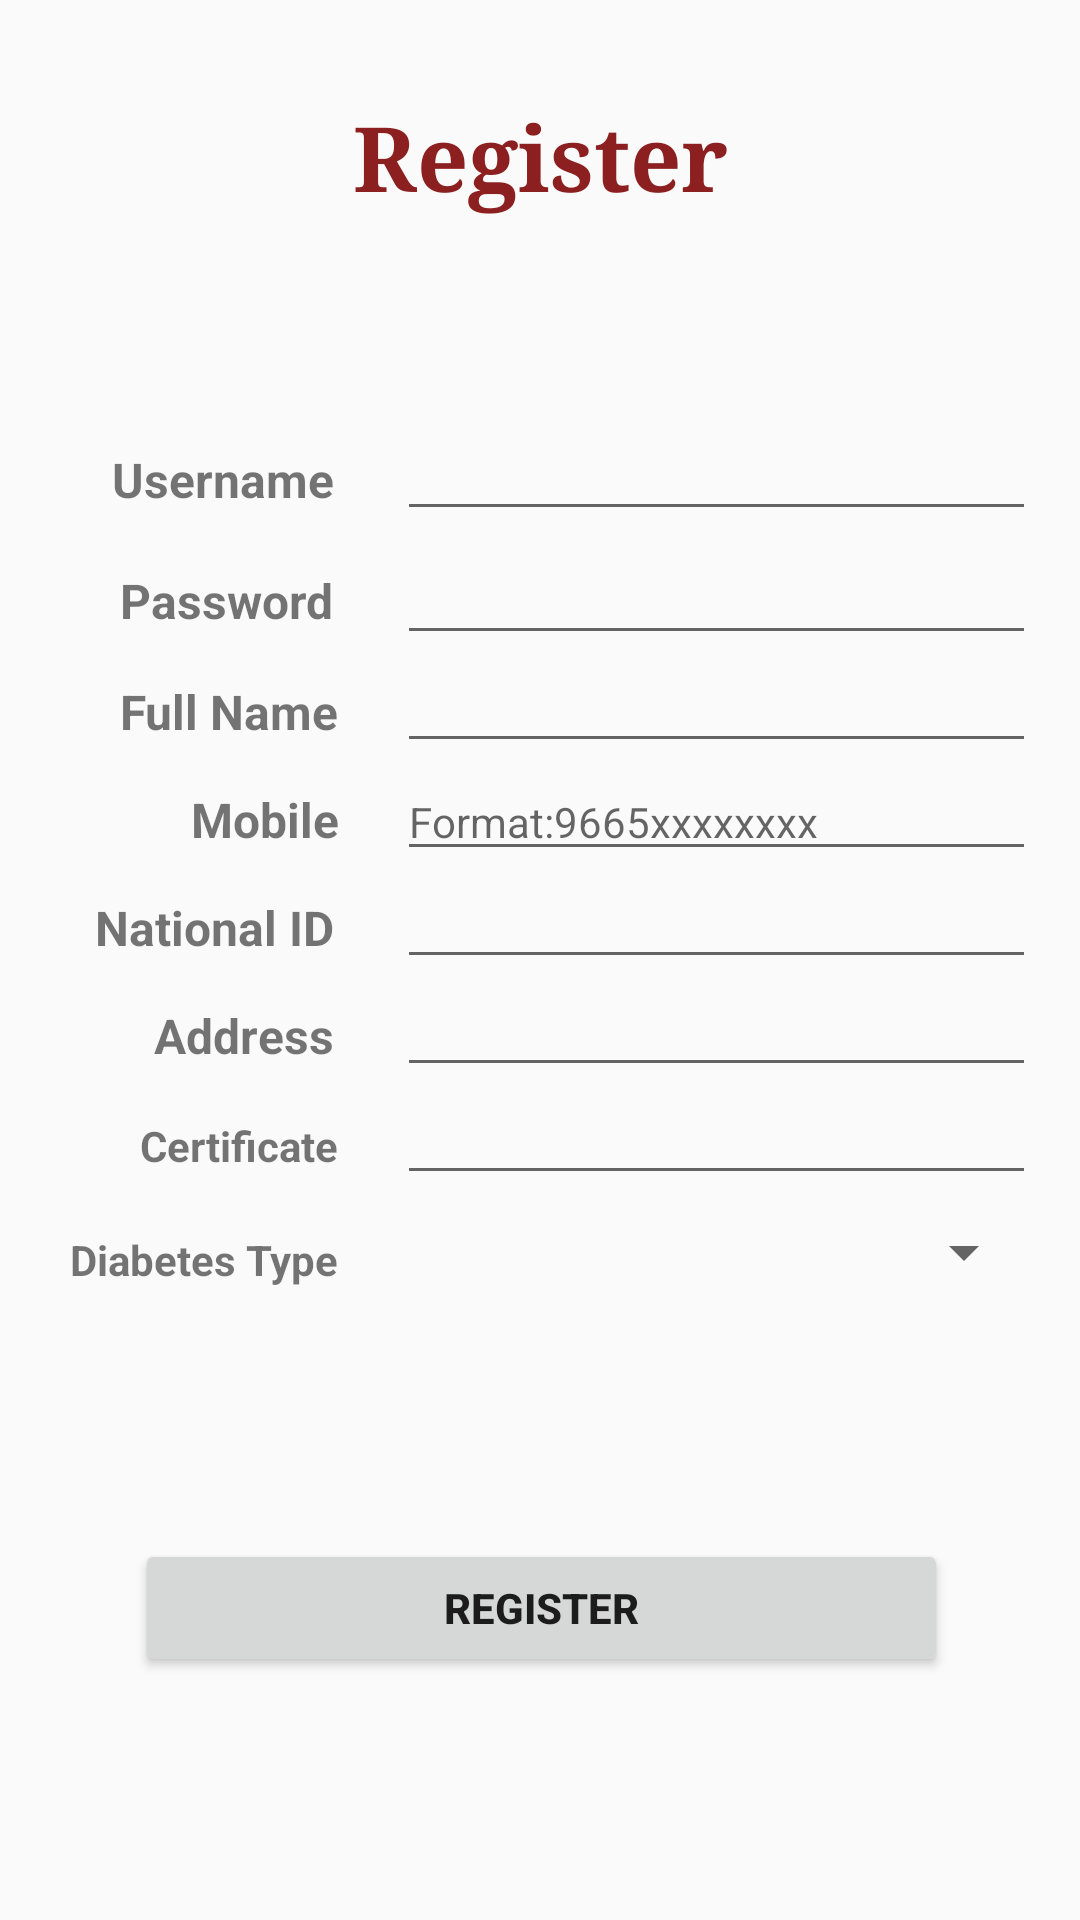

Write the Android layout XML for this screen, with the resource values it uses.
<!-- AndroidManifest.xml: application theme AppTheme -->
<!-- res/layout/activity_register.xml -->
<?xml version="1.0" encoding="utf-8"?>
<android.support.constraint.ConstraintLayout xmlns:android="http://schemas.android.com/apk/res/android"
    xmlns:app="http://schemas.android.com/apk/res-auto"
    xmlns:tools="http://schemas.android.com/tools"
    android:layout_width="match_parent"
    android:layout_height="match_parent"
    tools:context="uni.fisal.king.dttbgci.RegisterActivity">


    <RelativeLayout
        android:id="@+id/RelativeLayout01"
        android:layout_width="match_parent"
        android:layout_height="380dp"
        android:layout_marginBottom="10dp"
        android:layout_marginTop="29dp"
        app:layout_constraintBottom_toTopOf="@+id/button"
        app:layout_constraintEnd_toEndOf="parent"
        app:layout_constraintHorizontal_bias="0.0"
        app:layout_constraintStart_toStartOf="parent"
        app:layout_constraintTop_toTopOf="parent"
        app:layout_constraintVertical_bias="1.0">

        <TextView
            android:id="@+id/textView1"
            android:layout_width="wrap_content"
            android:layout_height="wrap_content"
            android:layout_alignBaseline="@+id/date"
            android:layout_alignBottom="@+id/date"
            android:layout_toLeftOf="@+id/date"
            android:layout_toStartOf="@+id/date"
            android:text="Username"
            android:textSize="16sp"
            android:textStyle="bold" />

        <TextView
            android:id="@+id/textView2"
            android:layout_width="wrap_content"
            android:layout_height="wrap_content"
            android:layout_alignBaseline="@+id/title"
            android:layout_alignBottom="@+id/title"
            android:layout_alignParentLeft="true"
            android:layout_alignParentStart="true"
            android:layout_marginLeft="40dp"
            android:layout_marginStart="40dp"
            android:text="Password"
            android:textSize="16sp"
            android:textStyle="bold" />

        <TextView
            android:id="@+id/textView3"
            android:layout_width="wrap_content"
            android:layout_height="wrap_content"
            android:layout_alignBaseline="@+id/content"
            android:layout_alignBottom="@+id/content"
            android:layout_alignLeft="@+id/textView2"
            android:layout_alignStart="@+id/textView2"
            android:text="Full Name"
            android:textSize="16sp"
            android:textStyle="bold" />

        <TextView
            android:id="@+id/textView5"
            android:layout_width="wrap_content"
            android:layout_height="wrap_content"
            android:layout_alignBaseline="@+id/id_register"
            android:layout_alignBottom="@+id/id_register"
            android:layout_alignEnd="@+id/textView2"
            android:layout_alignRight="@+id/textView2"
            android:text="National ID"
            android:textSize="16sp"
            android:textStyle="bold" />

        <TextView
            android:id="@+id/textView6"
            android:layout_width="wrap_content"
            android:layout_height="wrap_content"
            android:layout_alignBaseline="@+id/mobile_register"
            android:layout_alignBottom="@+id/mobile_register"
            android:layout_alignEnd="@+id/textView3"
            android:layout_alignRight="@+id/textView3"
            android:text="Mobile"
            android:textSize="16sp"
            android:textStyle="bold" />

        <TextView
            android:id="@+id/textView7"
            android:layout_width="wrap_content"
            android:layout_height="wrap_content"
            android:layout_alignBaseline="@+id/address_register"
            android:layout_alignBottom="@+id/address_register"
            android:layout_alignEnd="@+id/textView5"
            android:layout_alignRight="@+id/textView5"
            android:text="Address"
            android:textSize="16sp"
            android:textStyle="bold" />


        <EditText
            android:id="@+id/date"
            android:layout_width="213dp"
            android:layout_height="wrap_content"
            android:layout_alignParentTop="true"
            android:layout_marginLeft="21dp"
            android:layout_marginStart="21dp"
            android:layout_marginTop="18dp"
            android:layout_toEndOf="@+id/textView2"
            android:layout_toRightOf="@+id/textView2"
            android:ems="10"
            android:inputType="textPersonName"
            android:textSize="14sp" />

        <EditText
            android:id="@+id/title"
            android:layout_width="213dp"
            android:layout_height="wrap_content"

            android:layout_alignLeft="@+id/date"
            android:layout_alignStart="@+id/date"
            android:layout_below="@+id/date"
            android:ems="10"
            android:inputType="textPassword" />

        <EditText
            android:id="@+id/content"
            android:layout_width="213dp"
            android:layout_height="wrap_content"
            android:layout_alignLeft="@+id/title"
            android:layout_alignStart="@+id/title"
            android:layout_below="@+id/title"
            android:ems="10"
            android:inputType="textPersonName"
            android:textSize="14sp" />

        <EditText
            android:id="@+id/mobile_register"
            android:layout_width="213dp"
            android:layout_height="wrap_content"
            android:layout_alignLeft="@+id/title"
            android:layout_alignStart="@+id/title"
            android:layout_below="@+id/content"
            android:ems="10"
            android:hint="Format:9665xxxxxxxx"
            android:inputType="number"
            android:textSize="14sp" />

        <EditText
            android:id="@+id/id_register"
            android:layout_width="213dp"
            android:layout_height="wrap_content"
            android:layout_alignLeft="@+id/mobile_register"
            android:layout_alignStart="@+id/mobile_register"
            android:layout_below="@+id/mobile_register"
            android:ems="10"
            android:inputType="number"
            android:textSize="14sp" />


        <EditText
            android:id="@+id/address_register"
            android:layout_width="213dp"
            android:layout_height="wrap_content"
            android:layout_alignEnd="@+id/mobile_register"
            android:layout_alignRight="@+id/mobile_register"
            android:layout_below="@+id/id_register"
            android:ems="10"
            android:inputType="textPersonName"
            android:textSize="14sp" />

        <TextView
            android:id="@+id/textView4"
            android:layout_width="wrap_content"
            android:layout_height="wrap_content"
            android:layout_alignBaseline="@+id/certif_register"
            android:layout_alignBottom="@+id/certif_register"
            android:layout_alignEnd="@+id/textView6"
            android:layout_alignRight="@+id/textView6"
            android:text="Certificate"
            android:textStyle="bold" />

        <EditText
            android:id="@+id/certif_register"
            android:layout_width="213dp"
            android:layout_height="wrap_content"
            android:layout_alignLeft="@+id/id_register"
            android:layout_alignStart="@+id/id_register"
            android:layout_below="@+id/address_register"
            android:ems="10"
            android:inputType="textPersonName"
            android:textSize="14sp" />

        <TextView
            android:id="@+id/textView8"
            android:layout_width="wrap_content"
            android:layout_height="wrap_content"
            android:layout_alignEnd="@+id/textView4"
            android:layout_alignRight="@+id/textView4"
            android:layout_below="@+id/certif_register"
            android:layout_marginTop="12dp"
            android:text="Diabetes Type"
            android:textStyle="bold" />

        <Spinner
            android:id="@+id/spinner"
            android:layout_width="213dp"
            android:layout_height="wrap_content"
            android:layout_alignBottom="@+id/textView8"
            android:layout_alignLeft="@+id/certif_register"
            android:layout_alignStart="@+id/certif_register" />


    </RelativeLayout>

    <Button
        android:id="@+id/button"
        android:layout_width="271dp"
        android:layout_height="46dp"
        android:layout_alignParentBottom="true"
        android:layout_centerHorizontal="true"
        android:layout_marginBottom="8dp"
        android:layout_marginTop="440dp"
        android:onClick="register"
        android:text="Register"
        android:textStyle="bold"
        app:layout_constraintBottom_toBottomOf="parent"
        app:layout_constraintEnd_toEndOf="parent"
        app:layout_constraintHorizontal_bias="0.504"
        app:layout_constraintStart_toStartOf="parent"
        app:layout_constraintTop_toTopOf="parent" />

    <TextView
        android:id="@+id/textView15"
        android:layout_width="wrap_content"
        android:layout_height="wrap_content"
        android:layout_alignParentTop="true"
        android:layout_centerHorizontal="true"
        android:layout_marginEnd="8dp"
        android:layout_marginStart="8dp"
        android:layout_marginTop="32dp"
        android:fontFamily="serif"
        android:text="Register"
        android:textColor="#8c2020"
        android:textSize="30sp"
        android:textStyle="bold"
        app:layout_constraintEnd_toEndOf="parent"
        app:layout_constraintStart_toStartOf="parent"
        app:layout_constraintTop_toTopOf="parent" />


</android.support.constraint.ConstraintLayout>
<!-- resources referenced by this layout -->
<resources>
  <style name="AppTheme" parent="Theme.AppCompat.Light.DarkActionBar">
          
          <item name="colorPrimary">@color/colorPrimary</item>
          <item name="colorPrimaryDark">@color/colorPrimaryDark</item>
          <item name="colorAccent">@color/colorAccent</item>
      </style>
  <color name="colorPrimary">#3f51b5</color>
  <color name="colorPrimaryDark">#303f9f</color>
  <color name="colorAccent">#f4f4f4</color>
</resources>
